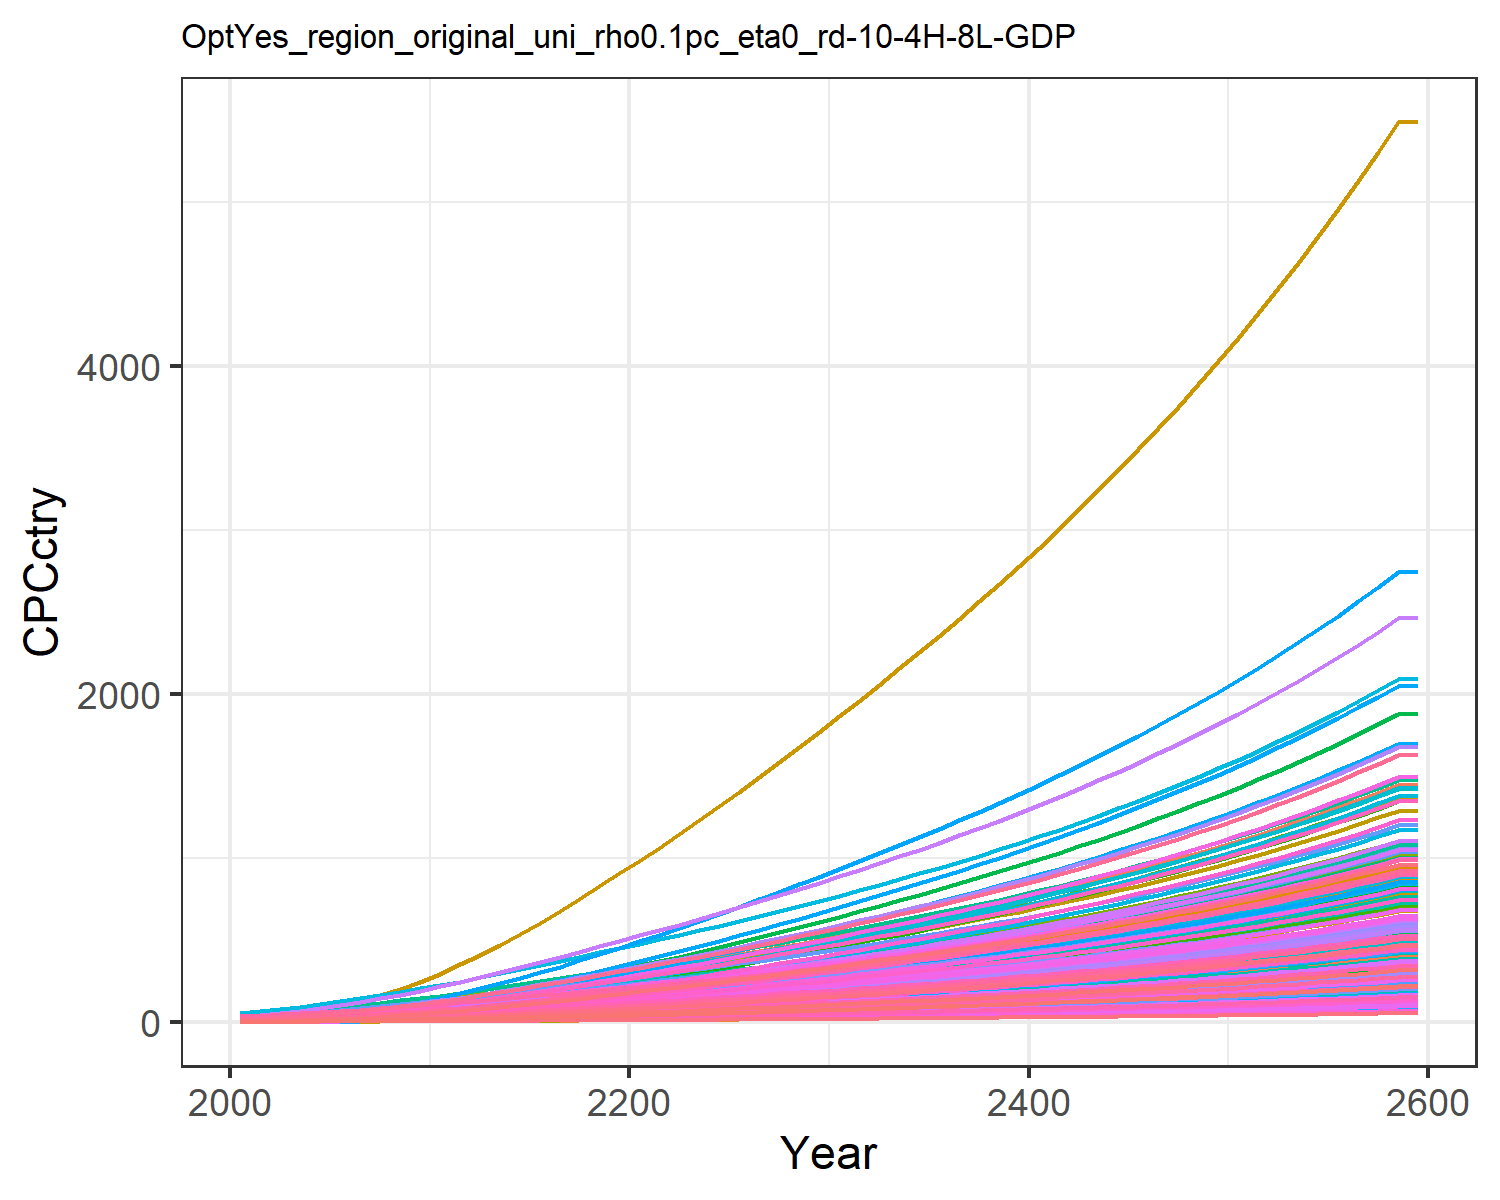

The file beside this chart, header and first rows:
0.47799534880699657, 1.5172089596350464, 3.6587002052524857, 17.647131702112237, 8.017911542375288, 2.7352867630556976, 25.278795257021066, 28.205905369486054, 4.9567858294261535, 0.16857712759404087, 25.807752779485952, 0.5165520198965892, 0.42357364272332887, 0.9770088509658736, 5.938748996665168, 11.453028449161883, 12.049711835625262, 3.8997785351779353, 5.382383554541085, 3.243659915124978, 2.8791243062739316, 5.994985393343635, 7.058218048748718, 19.452832535313608
0.5792, 2.179, 4.449, 22.84, 10.75, 3.331, 28.84, 31.75, 6.027, 0.2424, 29.04, 0.7415, 0.6081, 1.18, 7.226, 14.82, 16.13, 4.747, 6.556, 4.341, 3.86, 8.027, 9.444, 23.49
0.8672, 3.28, 6.255, 30.09, 14.57, 4.685, 35.44, 39.49, 8.475, 0.365, 36.11, 1.116, 0.9154, 1.766, 10.16, 19.53, 21.86, 6.676, 9.222, 5.881, 5.233, 10.88, 12.8, 35.15
1.302, 5.01, 8.65, 39.03, 19.38, 6.48, 41.21, 46.28, 11.72, 0.5577, 42.31, 1.705, 1.398, 2.65, 14.05, 25.33, 29.06, 9.234, 12.76, 7.821, 6.96, 14.47, 17.02, 52.74
1.828, 7.095, 11.38, 49.03, 24.79, 8.53, 47.74, 54.01, 15.43, 0.7902, 49.37, 2.415, 1.981, 3.722, 18.5, 31.82, 37.17, 12.15, 16.79, 10, 8.902, 18.5, 21.76, 74.07
2.453, 9.534, 14.51, 59.8, 30.78, 10.87, 54.9, 62.59, 19.66, 1.063, 57.21, 3.246, 2.664, 4.993, 23.58, 38.82, 46.15, 15.49, 21.41, 12.42, 11.05, 22.97, 27.02, 99.35
3.177, 12.28, 18.07, 71.32, 37.41, 13.55, 62.49, 71.82, 24.5, 1.37, 65.64, 4.182, 3.434, 6.467, 29.38, 46.29, 56.09, 19.3, 26.67, 15.09, 13.43, 27.92, 32.84, 128.7
4.016, 15.44, 22.05, 83.7, 44.67, 16.53, 70.47, 81.61, 29.89, 1.723, 74.59, 5.262, 4.321, 8.175, 35.85, 54.33, 66.99, 23.55, 32.54, 18.02, 16.04, 33.34, 39.22, 162.7
4.97, 19.03, 26.44, 96.91, 52.55, 19.82, 78.79, 91.89, 35.84, 2.125, 83.98, 6.486, 5.328, 10.12, 42.98, 62.92, 78.8, 28.24, 39.01, 21.2, 18.87, 39.22, 46.13, 201.4
6.06, 23.31, 31.02, 111.9, 60.99, 23.25, 86.9, 102.1, 42.06, 2.604, 93.28, 7.946, 6.529, 12.34, 50.43, 72.65, 91.46, 33.13, 45.77, 24.61, 21.9, 45.52, 53.55, 245.5
7.249, 28.06, 35.94, 128.2, 70.11, 26.95, 95.33, 112.7, 48.74, 3.137, 103, 9.57, 7.866, 14.76, 58.45, 83.22, 105.1, 38.4, 53.05, 28.29, 25.18, 52.32, 61.56, 293.7
8.649, 33.12, 41.15, 142.5, 78.94, 30.85, 103.4, 122.9, 55.81, 3.706, 112.3, 11.3, 9.293, 17.61, 66.92, 92.51, 118.4, 43.97, 60.74, 31.85, 28.35, 58.91, 69.31, 350.5
10.04, 38.5, 47.23, 160.3, 89.68, 35.41, 113.7, 135.8, 64.06, 4.31, 124.1, 13.14, 10.81, 20.44, 76.81, 104.1, 134.5, 50.46, 69.71, 36.19, 32.21, 66.94, 78.75, 407.1
11.55, 44.25, 53.51, 178.1, 100.6, 40.13, 123.6, 148.5, 72.59, 4.958, 135.7, 15.11, 12.43, 23.51, 87.04, 115.7, 150.9, 57.18, 78.99, 40.61, 36.13, 75.09, 88.36, 468.3
13.15, 50.34, 60.02, 196.2, 111.8, 45, 133.5, 161.1, 81.42, 5.644, 147.2, 17.2, 14.16, 26.78, 97.62, 127.4, 167.7, 64.13, 88.59, 45.12, 40.14, 83.43, 98.17, 533.4
14.85, 56.74, 66.73, 214.5, 123.2, 50.04, 143.4, 173.8, 90.54, 6.366, 158.8, 19.39, 15.97, 30.23, 108.6, 139.4, 184.8, 71.31, 98.5, 49.74, 44.24, 91.96, 108.2, 602.1
16.61, 63.4, 73.64, 233.2, 134.9, 55.22, 153.3, 186.5, 99.93, 7.118, 170.5, 21.68, 17.86, 33.83, 119.8, 151.5, 202.4, 78.7, 108.7, 54.46, 48.43, 100.7, 118.5, 674
18.45, 70.3, 80.73, 252.1, 146.8, 60.55, 163.3, 199.5, 109.6, 7.899, 182.3, 24.05, 19.82, 37.56, 131.4, 163.8, 220.3, 86.29, 119.2, 59.28, 52.72, 109.6, 129, 748.5
20.35, 77.42, 87.98, 271.4, 159, 65.99, 173.4, 212.5, 119.4, 8.704, 194.2, 26.5, 21.84, 41.42, 143.2, 176.3, 238.5, 94.05, 129.9, 64.2, 57.09, 118.7, 139.7, 825.6
22.29, 84.72, 95.39, 290.9, 171.3, 71.56, 183.6, 225.8, 129.5, 9.531, 206.3, 29.01, 23.91, 45.39, 155.3, 189.1, 257.1, 102, 140.8, 69.2, 61.53, 127.9, 150.6, 904.8
24.23, 91.95, 102.9, 310.1, 183.5, 77.16, 194, 239.1, 139.7, 10.35, 218.5, 31.5, 25.98, 49.34, 167.4, 201.5, 275.5, 110, 151.9, 74.14, 65.92, 137.1, 161.3, 983.6
26.18, 99.16, 110.4, 329, 195.7, 82.82, 204.4, 252.6, 149.9, 11.17, 230.9, 33.98, 28.03, 53.28, 179.7, 213.8, 293.8, 118, 163, 79.06, 70.28, 146.1, 172, 1063
28.19, 106.3, 118.1, 348.6, 208.3, 88.6, 214.9, 266.3, 160.4, 11.98, 243.4, 36.45, 30.07, 57.37, 192.2, 226.6, 312.6, 126.3, 174.4, 84.13, 74.79, 155.5, 183.1, 1144
30.25, 113.7, 125.9, 368.7, 221.1, 94.48, 225.7, 280.3, 171, 12.83, 256.1, 39.02, 32.21, 61.56, 205, 239.7, 331.9, 134.6, 186, 89.33, 79.41, 165.1, 194.4, 1228
32.35, 121.4, 133.8, 389.2, 234.2, 100.5, 236.5, 294.4, 181.8, 13.71, 269.1, 41.66, 34.4, 65.83, 218, 253, 351.6, 143.2, 197.7, 94.63, 84.12, 174.9, 205.9, 1313
34.56, 129.3, 142, 410.7, 247.9, 106.6, 247.9, 309.3, 193, 14.61, 282.6, 44.4, 36.67, 70.31, 231.3, 267.1, 372.2, 151.9, 209.8, 100.2, 89.03, 185.1, 217.9, 1403
36.77, 137.3, 150.3, 432.4, 261.7, 112.8, 259.4, 324.2, 204.3, 15.53, 296.2, 47.17, 38.98, 74.81, 244.8, 281.2, 392.9, 160.8, 222.1, 105.7, 93.98, 195.4, 230.1, 1493
39.01, 145.4, 158.7, 454.2, 275.6, 119.1, 270.9, 339.3, 215.6, 16.46, 310, 49.98, 41.31, 79.34, 258.5, 295.4, 413.8, 169.8, 234.4, 111.4, 98.98, 205.8, 242.3, 1584
41.26, 153.6, 167.1, 476.3, 289.6, 125.5, 282.6, 354.6, 227.1, 17.4, 324, 52.81, 43.66, 83.91, 272.3, 309.8, 434.9, 178.8, 246.9, 117, 104, 216.3, 254.7, 1676
43.53, 161.9, 175.6, 498.6, 303.9, 131.9, 294.4, 370.1, 238.8, 18.35, 338.1, 55.68, 46.05, 88.51, 286.2, 324.4, 456.3, 188, 259.6, 122.8, 109.1, 226.9, 267.2, 1768
45.87, 170.4, 184.5, 521.6, 318.6, 138.5, 306.7, 386.2, 250.8, 19.32, 352.9, 58.62, 48.5, 93.24, 300.6, 339.4, 478.4, 197.4, 272.7, 128.8, 114.4, 237.9, 280.2, 1863
48.25, 179.1, 193.5, 545.3, 333.7, 145.4, 319.5, 402.9, 263.2, 20.32, 368.1, 61.64, 51.01, 98.07, 315.4, 354.8, 501.2, 207.2, 286.1, 134.9, 119.9, 249.2, 293.5, 1960
50.65, 187.8, 202.6, 569.1, 349, 152.2, 332.3, 419.7, 275.6, 21.33, 383.4, 64.66, 53.54, 102.9, 330.3, 370.3, 524, 216.9, 299.6, 141, 125.3, 260.5, 306.9, 2057
53.07, 196.6, 211.8, 593.2, 364.4, 159.1, 345.2, 436.7, 288.1, 22.34, 399, 67.72, 56.08, 107.8, 345.3, 386.1, 547.2, 226.8, 313.2, 147.3, 130.9, 272, 320.4, 2156
55.53, 205.5, 221.2, 617.8, 380, 166.2, 358.4, 454, 300.9, 23.37, 414.8, 70.81, 58.67, 112.8, 360.6, 402.1, 570.7, 236.8, 327.1, 153.6, 136.5, 283.7, 334.2, 2255
58.02, 214.5, 230.7, 642.8, 395.9, 173.3, 371.8, 471.7, 313.9, 24.42, 430.9, 73.95, 61.29, 117.8, 376.2, 418.4, 594.6, 247, 341.2, 160, 142.2, 295.6, 348.2, 2357
60.56, 223.7, 240.3, 668.4, 412.2, 180.6, 385.6, 489.8, 327.1, 25.48, 447.5, 77.15, 63.96, 122.9, 392, 435.1, 619, 257.5, 355.5, 166.6, 148.1, 307.7, 362.5, 2460
63.14, 233, 250.2, 694.6, 428.8, 188.1, 399.7, 508.4, 340.6, 26.56, 464.4, 80.4, 66.68, 128.2, 408.2, 452.2, 644, 268.1, 370.2, 173.3, 154, 320.1, 377.1, 2565
65.78, 242.5, 260.3, 721.3, 445.8, 195.7, 414.1, 527.4, 354.4, 27.67, 481.7, 83.72, 69.45, 133.5, 424.7, 469.6, 669.5, 278.9, 385.2, 180.2, 160.1, 332.8, 392.1, 2672
68.47, 252.2, 270.7, 748.8, 463.2, 203.5, 428.9, 546.9, 368.5, 28.79, 499.5, 87.1, 72.28, 138.9, 441.6, 487.5, 695.7, 290, 400.5, 187.2, 166.4, 345.8, 407.4, 2781
71.22, 262.1, 281.2, 776.9, 481, 211.5, 444, 566.9, 382.9, 29.94, 517.8, 90.55, 75.17, 144.4, 459, 505.9, 722.5, 301.4, 416.2, 194.4, 172.8, 359.1, 423.1, 2893
74.03, 272.2, 292, 805.7, 499.3, 219.7, 459.6, 587.5, 397.7, 31.12, 536.6, 94.08, 78.12, 150.1, 476.7, 524.7, 749.9, 313, 432.3, 201.8, 179.4, 372.7, 439.2, 3007
76.91, 282.5, 303.1, 835.3, 518, 228, 475.6, 608.7, 412.9, 32.32, 555.9, 97.69, 81.15, 155.9, 494.9, 544.1, 778.1, 325, 448.8, 209.4, 186.1, 386.7, 455.7, 3124
79.85, 293.1, 314.5, 865.7, 537.3, 236.6, 492.1, 630.5, 428.5, 33.56, 575.8, 101.4, 84.25, 161.8, 513.5, 563.9, 807, 337.2, 465.7, 217.2, 193, 401, 472.6, 3244
82.87, 303.9, 326.2, 897, 557, 245.4, 509, 652.8, 444.4, 34.82, 596.2, 105.2, 87.42, 167.9, 532.7, 584.3, 836.8, 349.8, 483.1, 225.2, 200.1, 415.8, 490, 3366
85.97, 314.9, 338.2, 929.1, 577.4, 254.5, 526.3, 675.9, 460.8, 36.12, 617.2, 109, 90.68, 174.1, 552.3, 605.3, 867.3, 362.7, 500.9, 233.4, 207.4, 430.9, 507.9, 3492
89.14, 326.3, 350.5, 962.1, 598.3, 263.8, 544.2, 699.6, 477.7, 37.45, 638.9, 113, 94.02, 180.5, 572.5, 626.9, 898.7, 376, 519.2, 241.9, 214.9, 446.5, 526.3, 3621
92.41, 337.9, 363.2, 996.1, 619.8, 273.4, 562.6, 724, 495, 38.81, 661.2, 117.1, 97.45, 187, 593.3, 649.1, 931.1, 389.6, 538, 250.6, 222.7, 462.5, 545.3, 3754
95.76, 349.9, 376.2, 1031, 641.9, 283.2, 581.5, 749.2, 512.9, 40.22, 684.1, 121.3, 101, 193.8, 614.7, 672, 964.3, 403.6, 557.4, 259.6, 230.6, 479, 564.8, 3890
99.2, 362.1, 389.6, 1067, 664.7, 293.4, 601, 775.1, 531.2, 41.66, 707.8, 125.6, 104.6, 200.7, 636.7, 695.5, 998.6, 418.1, 577.3, 268.8, 238.8, 496, 584.8, 4030
102.7, 374.7, 403.4, 1104, 688.1, 303.8, 621, 801.9, 550.1, 43.14, 732.2, 130, 108.3, 207.8, 659.3, 719.8, 1034, 432.9, 597.9, 278.3, 247.2, 513.5, 605.5, 4174
106.4, 387.7, 417.6, 1142, 712.3, 314.5, 641.7, 829.4, 569.6, 44.67, 757.3, 134.6, 112.1, 215.1, 682.6, 744.8, 1070, 448.2, 619, 288, 255.9, 531.5, 626.8, 4322
110.1, 401, 432.2, 1182, 737.2, 325.6, 662.9, 857.8, 589.6, 46.24, 783.2, 139.3, 116.1, 222.6, 706.6, 770.5, 1108, 464, 640.8, 298.1, 264.9, 550.1, 648.7, 4474
114, 414.7, 447.3, 1222, 762.9, 337, 684.8, 887.1, 610.2, 47.85, 809.9, 144.1, 120.1, 230.3, 731.4, 797.1, 1146, 480.2, 663.2, 308.5, 274.1, 569.2, 671.3, 4631
118, 428.7, 462.8, 1264, 789.4, 348.7, 707.4, 917.4, 631.5, 49.51, 837.5, 149, 124.3, 238.2, 756.9, 824.4, 1186, 497, 686.3, 319.2, 283.6, 588.9, 694.6, 4793
122.1, 443.2, 478.8, 1307, 816.7, 360.8, 730.6, 948.6, 653.5, 51.23, 865.9, 154.1, 128.6, 246.4, 783.2, 852.7, 1227, 514.3, 710.2, 330.3, 293.4, 609.3, 718.7, 4959
126.3, 458.1, 495.3, 1352, 844.8, 373.3, 754.6, 980.7, 676.1, 52.99, 895.3, 159.4, 133.1, 254.8, 810.3, 881.8, 1269, 532.1, 734.8, 341.7, 303.6, 630.3, 743.5, 5130
130.6, 473.5, 512.4, 1398, 873.9, 386.2, 779.3, 1014, 699.4, 54.81, 925.6, 164.8, 137.6, 263.5, 838.3, 911.8, 1313, 550.4, 760.1, 353.5, 314, 651.9, 769.1, 5307
135.1, 489.3, 529.9, 1445, 903.8, 399.5, 804.8, 1048, 723.5, 56.69, 956.8, 170.4, 142.3, 272.4, 867.1, 942.8, 1358, 569.4, 786.3, 365.6, 324.8, 674.2, 795.5, 5489
135.1, 489.3, 529.9, 1445, 903.8, 399.5, 804.8, 1048, 723.5, 56.69, 956.8, 170.4, 142.3, 272.4, 867.1, 942.8, 1358, 569.4, 786.3, 365.6, 324.8, 674.2, 795.5, 5489
